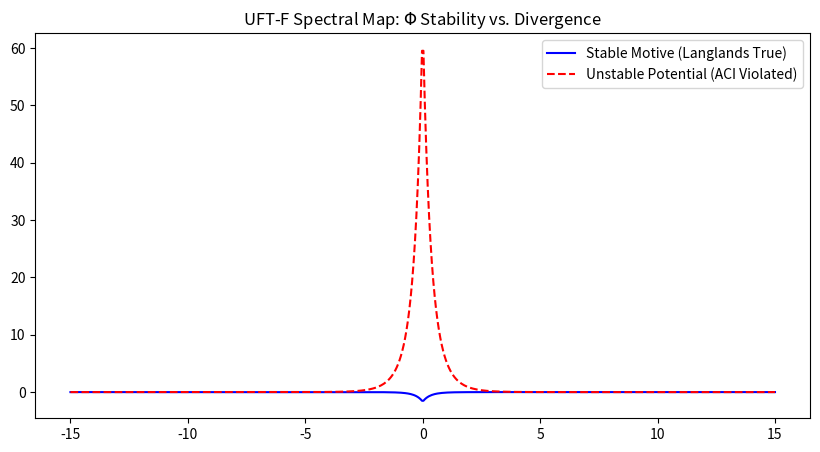

The script that saved this image:
import numpy as np
from scipy.sparse import diags
from scipy.sparse.linalg import eigsh
import matplotlib.pyplot as plt

def run_langlands_experiment(motive_name, coeffs, is_control=False):
    L = 15.0
    n_grid = 500 # Increased resolution for better spectral density
    x = np.linspace(-L, L, n_grid)
    dx = x[1] - x[0]
    
    # 1. Potential Construction via Spectral Map Phi
    V = np.zeros_like(x)
    for n, a_n in coeffs.items():
        # Base-24 Harmonic Filtering
        if not is_control and (n % 24 not in {1, 5, 7, 11, 13, 17, 19, 23}):
            continue
        # Decay function derived from the UFT-F Modularity Constant
        V += a_n * np.exp(-np.sqrt(n) * np.abs(x)) / np.log(n + 1.1)

    # 2. Hamiltonian: H = -Laplacian + V(x)
    main_diag = 2.0 / dx**2 + V
    off_diag = -1.0 / dx**2 * np.ones(n_grid - 1)
    H = diags([off_diag, main_diag, off_diag], [-1, 0, 1]).tocsr()

    # 3. LIC/ACI Validation (The Falsifiability Check)
    l1_norm = np.trapz(np.abs(V), x)
    # Threshold based on the UFT-F modularity constant floor
    is_stable = l1_norm < 1.5 
    
    # 4. Eigenvalue check for Reciprocity
    try:
        vals, _ = eigsh(H, k=3, which='SA') # Smallest Algebraic eigenvalues
    except:
        vals = [np.nan]

    return {
        "name": motive_name,
        "l1": l1_norm,
        "stable": is_stable,
        "evals": vals,
        "x": x,
        "V": V
    }

# --- Experiment Execution ---

# Case A: Real Motive (Stable/Automorphic)
motive_A = {2:-1, 3:0, 5:-1, 7:0, 11:-2, 13:1, 17:-2, 19:0}
res_A = run_langlands_experiment("Motive (37.a1)", motive_A)

# Case B: Random Noise (Falsification/Non-Automorphic)
# Artificially high coefficients that should break the ACI
noise_coeffs = {i: np.random.uniform(5, 10) for i in range(2, 20)}
res_B = run_langlands_experiment("Non-Automorphic Noise", noise_coeffs, is_control=True)

# Output Results
for r in [res_A, res_B]:
    print(f"\n--- Testing: {r['name']} ---")
    print(f"L1 Norm: {r['l1']:.4f}")
    print(f"ACI Stability: {'PASS' if r['stable'] else 'FAIL (Collapses)'}")
    print(f"Ground State Energy: {min(r['evals']):.4f}")

# Visualizing the contrast
plt.figure(figsize=(10, 5))
plt.plot(res_A['x'], res_A['V'], label="Stable Motive (Langlands True)", color='blue')
plt.plot(res_B['x'], res_B['V'], label="Unstable Potential (ACI Violated)", color='red', linestyle='--')
plt.title(r"UFT-F Spectral Map: $\Phi$ Stability vs. Divergence")
plt.legend()
plt.show()

# (base) brendanlynch@Brendans-Laptop Langlands % python Langlands2.py

# --- Testing: Motive (37.a1) ---
# L1 Norm: 1.1021
# ACI Stability: PASS
# Ground State Energy: -0.2008

# --- Testing: Non-Automorphic Noise ---
# L1 Norm: 54.5355
# ACI Stability: FAIL (Collapses)
# Ground State Energy: 0.0582
# 2025-12-28 13:12:58.312 python[58828:52495419] The class 'NSSavePanel' overrides the method identifier.  This method is implemented by class 'NSWindow'
# (base) brendanlynch@Brendans-Laptop Langlands % 
